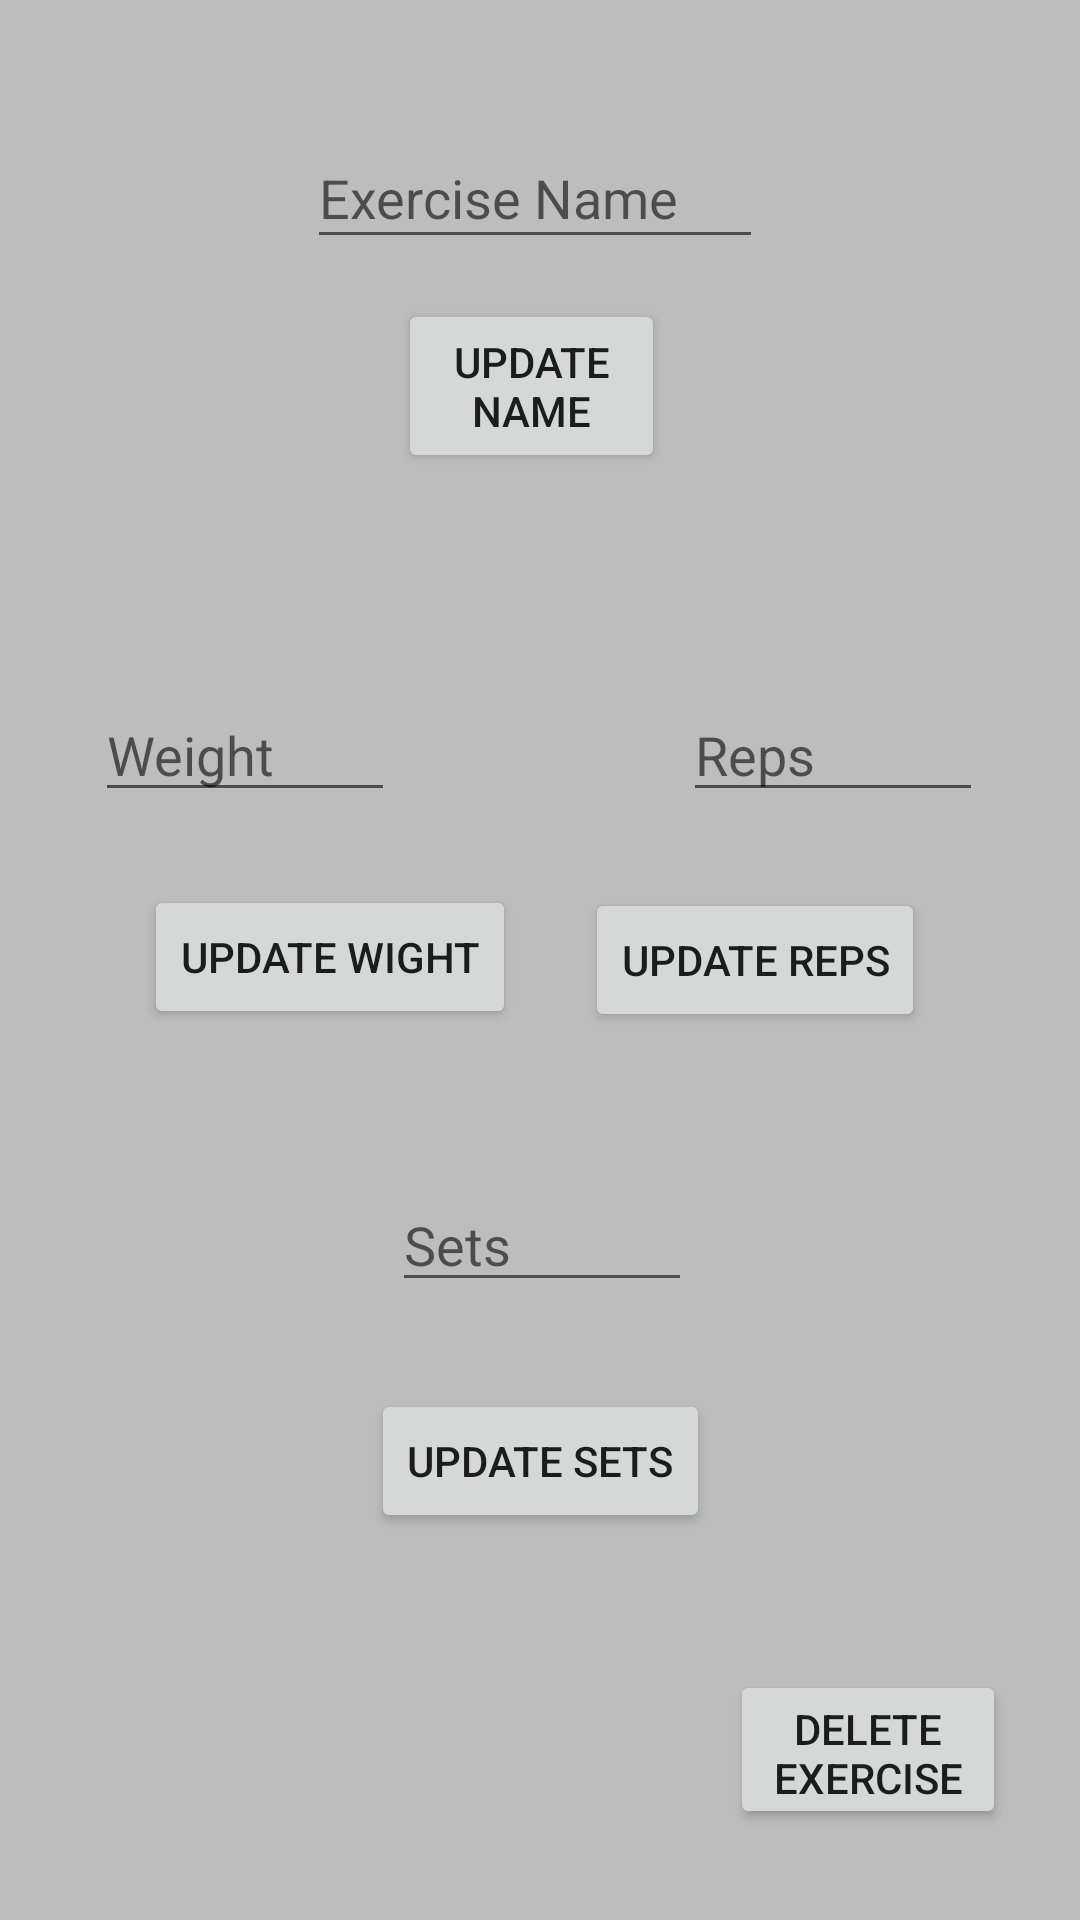

Reconstruct the res/layout file that produces this screen, plus the resources it refers to.
<!-- AndroidManifest.xml: application theme AppTheme -->
<!-- res/layout/activity_up_date_exercise.xml -->
<?xml version="1.0" encoding="utf-8"?>
<android.support.constraint.ConstraintLayout xmlns:android="http://schemas.android.com/apk/res/android"
    xmlns:app="http://schemas.android.com/apk/res-auto"
    xmlns:tools="http://schemas.android.com/tools"
    android:layout_width="match_parent"
    android:layout_height="match_parent"
    tools:context="com.example.lifting.UpDateExercise">
    <EditText
        android:id="@+id/updateexceriseName"
        android:layout_width="152dp"
        android:layout_height="44dp"
        android:ems="10"
        android:inputType="textPersonName"
        android:hint="@string/Exercise_Name"
        app:layout_constraintTop_toTopOf="parent"
        android:layout_marginTop="8dp"
        android:layout_marginRight="8dp"
        app:layout_constraintRight_toRightOf="parent"
        app:layout_constraintBottom_toBottomOf="parent"
        android:layout_marginBottom="8dp"
        app:layout_constraintVertical_bias="0.059"
        android:layout_marginLeft="8dp"
        app:layout_constraintLeft_toLeftOf="parent"
        app:layout_constraintHorizontal_bias="0.491" />

    <EditText
        android:id="@+id/updateExercixeWight"
        android:layout_width="100dp"
        android:layout_height="wrap_content"
        android:ems="10"
        android:inputType="number"
        android:hint="@string/Weight"
        android:layout_marginLeft="16dp"
        app:layout_constraintLeft_toLeftOf="parent"
        android:layout_marginRight="8dp"
        app:layout_constraintRight_toRightOf="parent"
        app:layout_constraintTop_toTopOf="parent"
        android:layout_marginTop="8dp"
        app:layout_constraintBottom_toBottomOf="parent"
        android:layout_marginBottom="8dp"
        app:layout_constraintHorizontal_bias="0.066"
        app:layout_constraintVertical_bias="0.38" />

    <EditText
        android:id="@+id/updateExerreps"
        android:layout_width="100dp"
        android:layout_height="wrap_content"
        android:ems="10"
        android:inputType="number"
        android:hint="@string/Reps"
        android:layout_marginRight="8dp"
        app:layout_constraintRight_toRightOf="parent"
        app:layout_constraintBottom_toBottomOf="parent"
        android:layout_marginBottom="8dp"
        app:layout_constraintTop_toTopOf="parent"
        android:layout_marginTop="8dp"
        android:layout_marginLeft="8dp"
        app:layout_constraintLeft_toLeftOf="parent"
        app:layout_constraintHorizontal_bias="0.9"
        app:layout_constraintVertical_bias="0.38" />

    <Button
        android:id="@+id/updateExcerButton"
        android:layout_width="89dp"
        android:layout_height="58dp"
        android:layout_marginBottom="8dp"
        android:layout_marginLeft="8dp"
        android:layout_marginRight="8dp"
        android:layout_marginTop="8dp"
        android:onClick="upDateExerciseName"
        android:text="@string/update_name"
        app:layout_constraintBottom_toBottomOf="parent"
        app:layout_constraintHorizontal_bias="0.489"
        app:layout_constraintLeft_toLeftOf="parent"
        app:layout_constraintRight_toRightOf="parent"
        app:layout_constraintTop_toTopOf="parent"
        app:layout_constraintVertical_bias="0.162" />

    <EditText
        android:id="@+id/updatesets"
        android:layout_width="100dp"
        android:layout_height="wrap_content"
        android:ems="10"
        android:inputType="number"
        android:hint="@string/Sets"
        android:layout_marginRight="8dp"
        app:layout_constraintRight_toRightOf="parent"
        android:layout_marginLeft="8dp"
        app:layout_constraintLeft_toLeftOf="parent"
        app:layout_constraintBottom_toBottomOf="parent"
        android:layout_marginBottom="8dp"
        app:layout_constraintTop_toTopOf="parent"
        android:layout_marginTop="8dp"
        app:layout_constraintHorizontal_bias="0.503"
        app:layout_constraintVertical_bias="0.65999997" />

    <Button
        android:id="@+id/button3"
        android:layout_width="wrap_content"
        android:layout_height="wrap_content"
        android:layout_marginBottom="8dp"
        android:layout_marginLeft="8dp"
        android:layout_marginRight="8dp"
        android:layout_marginTop="8dp"
        android:onClick="upDateExerciseWeight"
        android:text="@string/update_wight"
        app:layout_constraintBottom_toBottomOf="parent"
        app:layout_constraintHorizontal_bias="0.182"
        app:layout_constraintLeft_toLeftOf="parent"
        app:layout_constraintRight_toRightOf="parent"
        app:layout_constraintTop_toTopOf="parent"
        app:layout_constraintVertical_bias="0.498" />

    <Button
        android:id="@+id/button4"
        android:layout_width="wrap_content"
        android:layout_height="wrap_content"
        android:layout_marginBottom="8dp"
        android:layout_marginLeft="8dp"
        android:layout_marginRight="8dp"
        android:layout_marginTop="8dp"
        android:onClick="upDateExerciseReps"
        android:text="@string/update_reps"
        app:layout_constraintBottom_toBottomOf="parent"
        app:layout_constraintHorizontal_bias="0.81"
        app:layout_constraintLeft_toLeftOf="parent"
        app:layout_constraintRight_toRightOf="parent"
        app:layout_constraintTop_toTopOf="parent" />

    <Button
        android:id="@+id/button5"
        android:layout_width="wrap_content"
        android:layout_height="wrap_content"
        android:layout_marginBottom="8dp"
        android:layout_marginLeft="8dp"
        android:layout_marginRight="8dp"
        android:layout_marginTop="8dp"
        android:onClick="upDateExerciseSets"
        android:text="@string/update_sets"
        app:layout_constraintBottom_toBottomOf="parent"
        app:layout_constraintLeft_toLeftOf="parent"
        app:layout_constraintRight_toRightOf="parent"
        app:layout_constraintTop_toTopOf="parent"
        app:layout_constraintVertical_bias="0.79" />

    <Button
        android:id="@+id/button6"
        android:layout_width="92dp"
        android:layout_height="53dp"
        android:layout_marginBottom="8dp"
        android:layout_marginLeft="8dp"
        android:layout_marginRight="8dp"
        android:layout_marginTop="8dp"
        android:onClick="deleteExercise"
        android:text="@string/delete_exercise"
        app:layout_constraintBottom_toBottomOf="parent"
        app:layout_constraintHorizontal_bias="0.934"
        app:layout_constraintLeft_toLeftOf="parent"
        app:layout_constraintRight_toRightOf="parent"
        app:layout_constraintTop_toTopOf="parent"
        app:layout_constraintVertical_bias="0.961"
        tools:text="@string/delete_exercise"/>
</android.support.constraint.ConstraintLayout>
<!-- resources referenced by this layout -->
<resources>
  <string name="Exercise_Name">Exercise Name</string>
  <string name="Reps">Reps</string>
  <string name="Sets">Sets</string>
  <string name="Weight">Weight</string>
  <string name="delete_exercise">Delete Exercise</string>
  <string name="update_name">Update Name</string>
  <string name="update_reps">Update Reps</string>
  <string name="update_sets">Update Sets</string>
  <string name="update_wight">Update Wight</string>
  <style name="AppTheme" parent="Theme.AppCompat.Light">
          
          <item name="colorPrimary">@color/colorPrimary</item>
          <item name="colorPrimaryDark">@color/colorPrimaryDark</item>
          <item name="colorAccent">@color/colorAccent</item>
  
          <item name="android:windowBackground">@color/divider</item>
  
      </style>
  <color name="colorPrimary">#F44336</color>
  <color name="colorPrimaryDark">#D32F2F</color>
  <color name="colorAccent">#FF4081</color>
  <color name="divider">#BDBDBD</color>
</resources>
